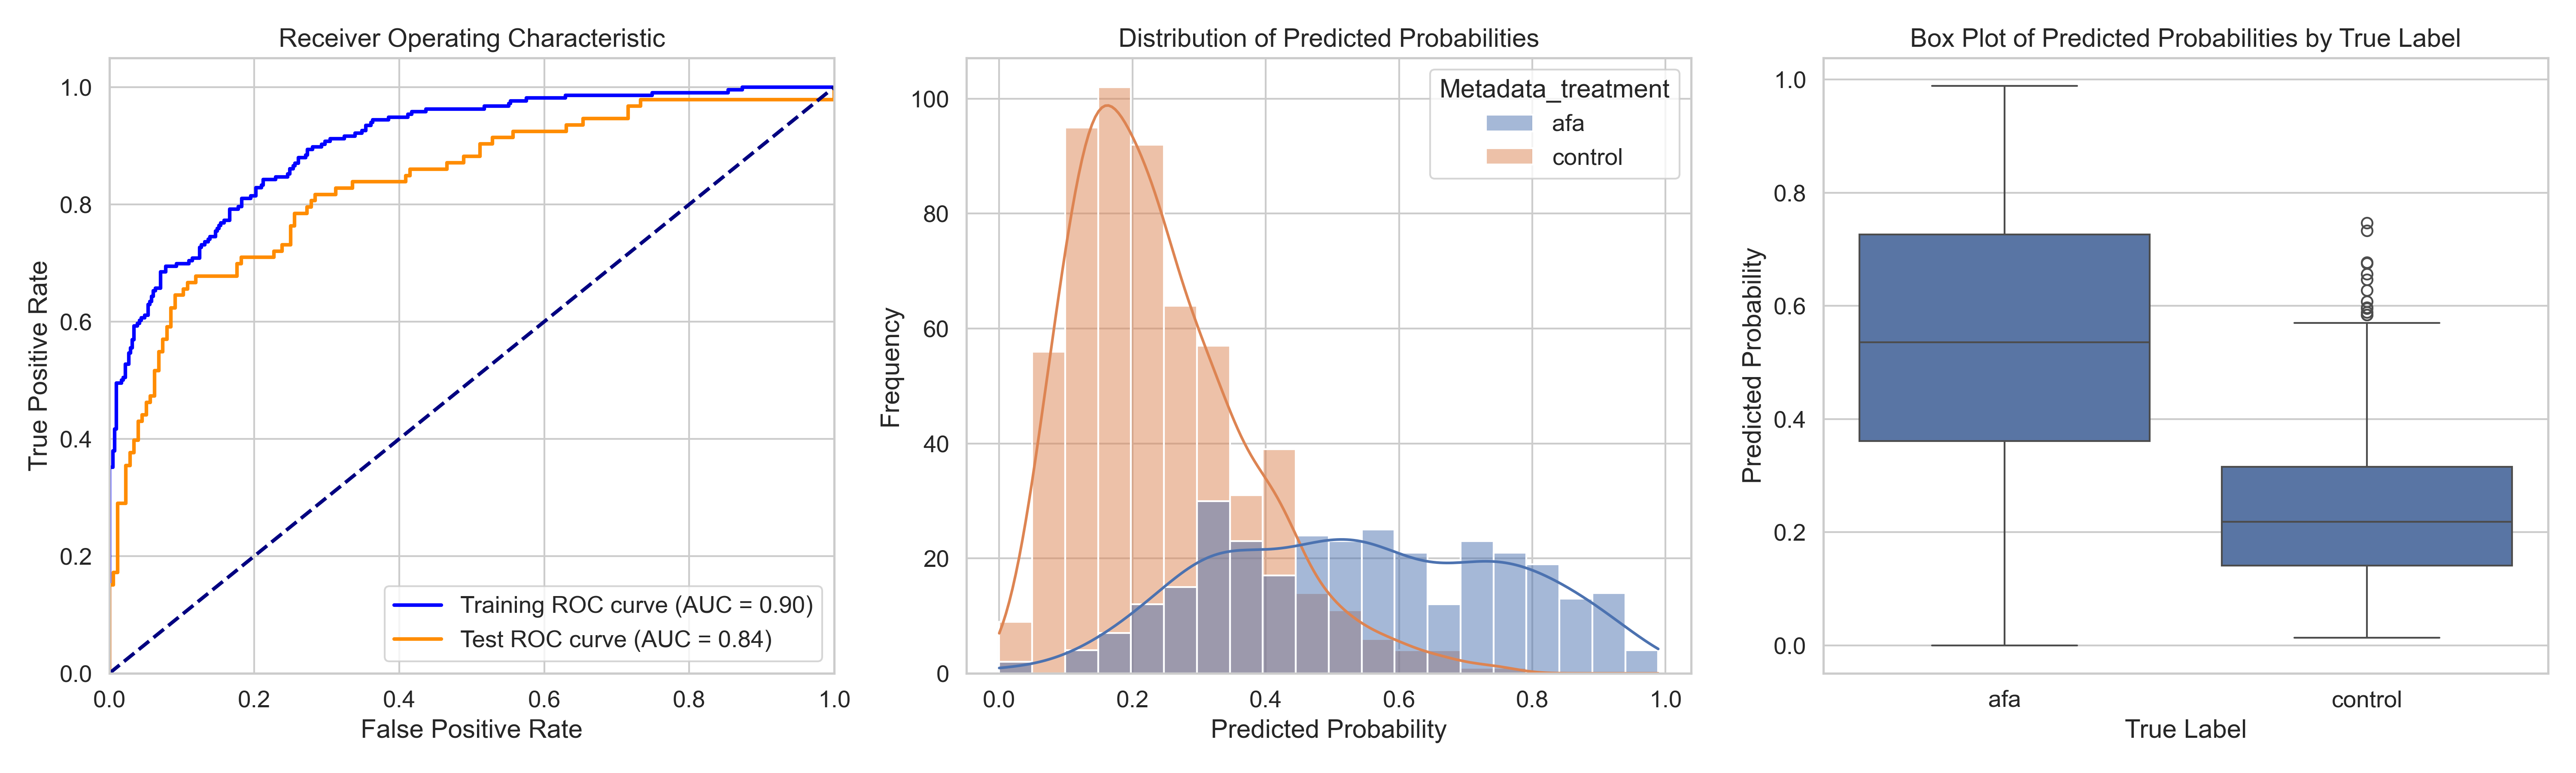

The file beside this chart, header and first rows:
ObjectNumber, Metadata_site, Metadata_concentration, Metadata_hour, Metadata_treatment, Predicted_Probability, Is_Test, S
1, 0, 25.84, 6, afa, 0.2349, False, -0.004228
2, 0, 25.84, 6, afa, 0.2897, True, 0.05061
3, 0, 25.84, 6, afa, 0.3132, False, 0.07412
4, 0, 25.84, 6, afa, 0.4252, False, 0.1861
5, 0, 25.84, 6, afa, 0.7432, False, 0.5041
6, 0, 25.84, 6, afa, 0.8439, False, 0.6048
7, 0, 25.84, 6, afa, 0.481, False, 0.2419
8, 0, 25.84, 6, afa, 0.3388, False, 0.09966
9, 0, 25.84, 6, afa, 0.5309, True, 0.2918
10, 0, 25.84, 6, afa, 0.7203, False, 0.4811
11, 0, 25.84, 6, afa, 0.1898, False, -0.04928
12, 0, 25.84, 6, afa, 0.662, False, 0.4229
13, 0, 25.84, 6, afa, 0.4882, False, 0.2491
14, 0, 25.84, 6, afa, 0.3319, True, 0.09276
15, 0, 25.84, 6, afa, 0.748, True, 0.5089
16, 0, 25.84, 6, afa, 0.3622, False, 0.1231
17, 0, 25.84, 6, afa, 0.5271, False, 0.2879
18, 0, 25.84, 6, afa, 0.1991, False, -0.03999
19, 0, 25.84, 6, afa, 0.4486, False, 0.2095
20, 0, 25.84, 6, afa, 0.2113, False, -0.02778
21, 0, 25.84, 6, afa, 0.4768, True, 0.2377
22, 0, 25.84, 6, afa, 0.1932, True, -0.04595
23, 0, 25.84, 6, afa, 0.2385, False, -0.0006142
24, 0, 25.84, 6, afa, 0.2459, True, 0.006739
25, 0, 25.84, 6, afa, 0.467, False, 0.2279
1, 1, 25.84, 6, afa, 0.8642, False, 0.6251
2, 1, 25.84, 6, afa, 0.4867, False, 0.2476
3, 1, 25.84, 6, afa, 0.3567, False, 0.1176
4, 1, 25.84, 6, afa, 0.9443, False, 0.7052
5, 1, 25.84, 6, afa, 0.8371, False, 0.598
6, 1, 25.84, 6, afa, 0.6672, False, 0.4281
7, 1, 25.84, 6, afa, 0.6309, False, 0.3918
8, 1, 25.84, 6, afa, 0.5082, False, 0.2691
9, 1, 25.84, 6, afa, 0.9134, False, 0.6743
10, 1, 25.84, 6, afa, 0.4565, True, 0.2174
11, 1, 25.84, 6, afa, 0.7017, False, 0.4626
12, 1, 25.84, 6, afa, 0.4017, False, 0.1626
13, 1, 25.84, 6, afa, 0.9575, False, 0.7184
14, 1, 25.84, 6, afa, 0.9266, False, 0.6875
15, 1, 25.84, 6, afa, 0.7596, True, 0.5205
16, 1, 25.84, 6, afa, 0.3672, True, 0.1281
17, 1, 25.84, 6, afa, 0.7466, False, 0.5075
18, 1, 25.84, 6, afa, 0.8122, False, 0.5731
19, 1, 25.84, 6, afa, 0.8341, True, 0.5949
20, 1, 25.84, 6, afa, 0.9199, True, 0.6808
21, 1, 25.84, 6, afa, 0.819, False, 0.5799
22, 1, 25.84, 6, afa, 0.2493, False, 0.01016
23, 1, 25.84, 6, afa, 0.7899, True, 0.5508
24, 1, 25.84, 6, afa, 0.6107, True, 0.3715
25, 1, 25.84, 6, afa, 0.4727, True, 0.2336
26, 1, 25.84, 6, afa, 0.7154, True, 0.4763
27, 1, 25.84, 6, afa, 0.3841, False, 0.145
28, 1, 25.84, 6, afa, 0.7206, True, 0.4815
29, 1, 25.84, 6, afa, 0.3088, True, 0.06964
30, 1, 25.84, 6, afa, 0.3878, True, 0.1487
31, 1, 25.84, 6, afa, 0.3784, False, 0.1393
32, 1, 25.84, 6, afa, 0.3067, False, 0.06758
33, 1, 25.84, 6, afa, 0.7503, False, 0.5112
34, 1, 25.84, 6, afa, 0.5858, True, 0.3467
35, 1, 25.84, 6, afa, 0.8411, False, 0.602
... 835 more rows
